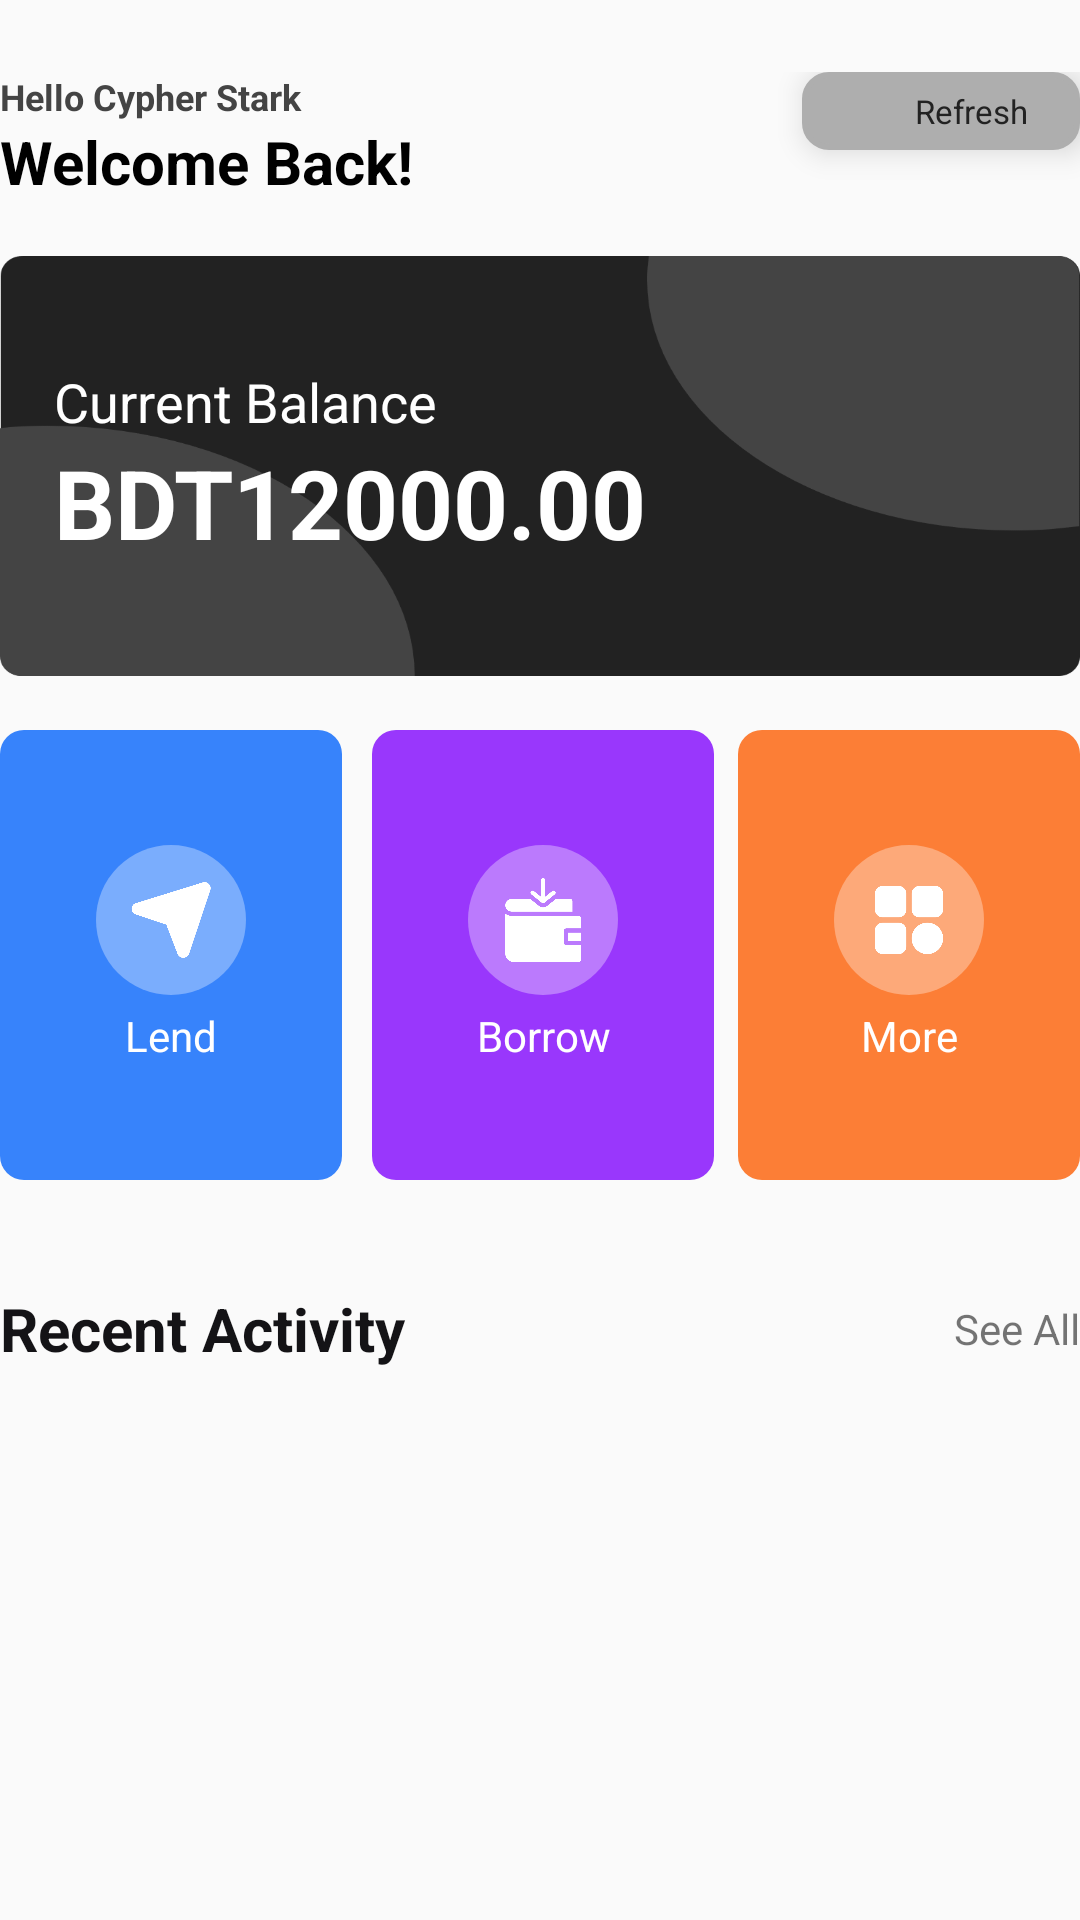

Produce the Android XML layout that renders to this screen, including the resource entries it uses.
<!-- AndroidManifest.xml: application theme Theme.AppCompat.Light.NoActionBar -->
<!-- res/layout/activity_main.xml -->
<?xml version="1.0" encoding="utf-8"?>
<ScrollView xmlns:android="http://schemas.android.com/apk/res/android"
    xmlns:app="http://schemas.android.com/apk/res-auto"
    xmlns:tools="http://schemas.android.com/tools"
    android:layout_width="match_parent"
    android:layout_height="match_parent"
    android:orientation="vertical"
    android:layout_marginHorizontal="24dp"
    android:layout_marginTop="0dp"
    android:layout_marginBottom="0dp"
    android:scrollbars="none"
    tools:context=".MainActivity">


    <LinearLayout
        android:layout_marginTop="24dp"
        android:layout_width="match_parent"
        android:layout_height="wrap_content"
        android:orientation="vertical">
        <LinearLayout

            android:weightSum="12"
            android:layout_width="match_parent"
            android:layout_height="wrap_content"
            android:orientation="horizontal">

            <LinearLayout
                android:layout_weight="7"
                android:layout_width="wrap_content"
                android:layout_height="wrap_content"
                android:orientation="vertical">

                <TextView
                    android:textStyle="bold"
                    android:textSize="12sp"
                    android:textColor="@color/gray"
                    android:id="@+id/userNameTV"
                    android:layout_width="match_parent"
                    android:layout_height="wrap_content"
                    android:text="Hello Cypher Stark" />

                <TextView
                    android:textColor="@color/black"
                    android:textSize="20sp"
                    android:textStyle="bold"
                    android:id="@+id/textView2"
                    android:layout_width="match_parent"
                    android:layout_height="wrap_content"
                    android:text="Welcome Back!" />
            </LinearLayout>

            <LinearLayout
                android:id="@+id/refreshBTNLL"
                android:layout_width="0dp"
                android:layout_height="wrap_content"
                android:layout_weight="5"
                android:elevation="6dp"
                android:paddingVertical="3dp"
                android:paddingHorizontal="5dp"
                android:background="@drawable/card_lift_bg"
                android:orientation="horizontal">

                <ImageView
                    android:layout_width="20dp"
                    android:layout_height="20dp"
                    android:layout_gravity="center"
                    app:srcCompat="@drawable/ic_restart"
                    app:tint="@color/gray" />

                <TextView
                    android:textSize="11sp"
                    android:layout_gravity="center"
                    android:textAlignment="center"
                    android:textColor="@color/black_2"
                    android:id="@+id/textView10"
                    android:layout_width="match_parent"
                    android:layout_height="wrap_content"
                    android:text="Refresh" />
            </LinearLayout>
        </LinearLayout>

        <LinearLayout
            android:paddingHorizontal="18dp"
            android:weightSum="12"
            android:elevation="6dp"
            android:layout_marginVertical="18dp"
            android:background="@drawable/cardbground"
            android:layout_width="match_parent"
            android:layout_height="140dp"
            android:orientation="horizontal">

            <LinearLayout
                android:layout_gravity="center_vertical"
                android:layout_weight="9"
                android:layout_width="wrap_content"
                android:layout_height="wrap_content"
                android:orientation="vertical">

                <TextView
                    android:textSize="18sp"
                    android:textColor="@color/white"
                    android:id="@+id/textView3"
                    android:layout_width="match_parent"
                    android:layout_height="wrap_content"
                    android:text="Current Balance" />

                <TextView
                    android:textStyle="bold"
                    android:textSize="32sp"
                    android:textColor="@color/white"
                    android:id="@+id/currentBalanceTV"
                    android:layout_width="match_parent"
                    android:layout_height="wrap_content"
                    android:text="BDT12000.00" />
            </LinearLayout>

            <ImageView
                android:layout_gravity="center"
                android:id="@+id/addMoneyBTNIV"
                android:layout_width="wrap_content"
                android:layout_height="match_parent"
                android:layout_weight="3"
                app:srcCompat="@drawable/ic_add"
                app:tint="@color/white" />
        </LinearLayout>


        


        <LinearLayout
            android:weightSum="12"
            android:layout_width="match_parent"
            android:layout_height="150dp"
            android:orientation="horizontal">

            <LinearLayout
                android:id="@+id/lendLL"
                android:background="@drawable/option_card_bg"
                android:backgroundTint="@color/blue"
                android:gravity="center"
                android:elevation="6dp"
                android:layout_marginRight="6dp"
                android:layout_weight="4"
                android:layout_width="0dp"
                android:layout_height="match_parent"
                android:orientation="vertical">

                <LinearLayout
                    android:background="@drawable/img_bg"
                    android:gravity="center"
                    android:orientation="horizontal"
                    android:layout_width="50dp"
                    android:layout_height="50dp">

                    <ImageView
                        android:layout_gravity="center"
                        android:id="@+id/lendMoneyIV"
                        android:layout_width="28dp"
                        android:layout_height="28dp"
                        app:srcCompat="@drawable/send" />
                </LinearLayout>

                <TextView
                    android:layout_marginTop="4dp"
                    android:textSize="14sp"
                    android:textColor="@color/white"
                    android:gravity="center"
                    android:id="@+id/textView5"
                    android:layout_width="match_parent"
                    android:layout_height="wrap_content"
                    android:text="Lend" />

            </LinearLayout>

            <LinearLayout
                android:id="@+id/borrowLL"
                android:background="@drawable/option_card_bg"
                android:backgroundTint="@color/violate"
                android:gravity="center"
                android:elevation="6dp"
                android:layout_marginHorizontal="4dp"
                android:layout_weight="4"
                android:layout_width="0dp"
                android:layout_height="match_parent"
                android:orientation="vertical">

                <LinearLayout
                    android:background="@drawable/img_bg"
                    android:gravity="center"
                    android:orientation="horizontal"
                    android:layout_width="50dp"
                    android:layout_height="50dp">

                    <ImageView
                        android:layout_gravity="center"
                        android:id="@+id/imageView6"
                        android:layout_width="28dp"
                        android:layout_height="28dp"
                        app:srcCompat="@drawable/receive" />
                </LinearLayout>

                <TextView
                    android:layout_marginTop="4dp"
                    android:textSize="14sp"
                    android:textColor="@color/white"
                    android:gravity="center"
                    android:id="@+id/textView7"
                    android:layout_width="match_parent"
                    android:layout_height="wrap_content"
                    android:text="Borrow" />

            </LinearLayout>

            <LinearLayout
                android:id="@+id/reportLL"
                android:background="@drawable/option_card_bg"
                android:backgroundTint="@color/orange"
                android:gravity="center"
                android:elevation="6dp"
                android:layout_marginLeft="4dp"
                android:layout_weight="4"
                android:layout_width="0dp"
                android:layout_height="match_parent"
                android:orientation="vertical">

                <LinearLayout
                    android:background="@drawable/img_bg"
                    android:gravity="center"
                    android:orientation="horizontal"
                    android:layout_width="50dp"
                    android:layout_height="50dp">

                    <ImageView
                        android:layout_gravity="center"
                        android:id="@+id/imageView8"
                        android:layout_width="28dp"
                        android:layout_height="28dp"
                        app:srcCompat="@drawable/more" />
                </LinearLayout>

                <TextView
                    android:layout_marginTop="4dp"
                    android:textSize="14sp"
                    android:textColor="@color/white"
                    android:gravity="center"
                    android:id="@+id/textView9"
                    android:layout_width="match_parent"
                    android:layout_height="wrap_content"
                    android:text="More" />

            </LinearLayout>

        </LinearLayout>



        <LinearLayout
            android:layout_marginVertical="18dp"
            android:layout_width="match_parent"
            android:layout_height="wrap_content"
            android:orientation="horizontal">

            <androidx.recyclerview.widget.RecyclerView

                android:id="@+id/idRVExpenseFields"
                android:layout_width="match_parent"
                android:layout_height="match_parent" />

        </LinearLayout>

        <LinearLayout

            android:layout_width="match_parent"
            android:layout_height="wrap_content"
            android:orientation="vertical">

            <LinearLayout
                android:layout_marginBottom="18dp"
                android:weightSum="2"
                android:layout_width="match_parent"
                android:layout_height="wrap_content"
                android:orientation="horizontal">

                <TextView
                    android:textSize="20sp"
                    android:textStyle="bold"
                    android:textColor="@color/black_1"
                    android:id="@+id/textView6"
                    android:layout_width="0dp"
                    android:layout_height="wrap_content"
                    android:layout_weight="1"
                    android:text="Recent Activity" />

                <TextView
                    android:gravity="center_vertical"
                    android:textAlignment="viewEnd"
                    android:id="@+id/seeAllBTN"
                    android:layout_width="0dp"
                    android:layout_height="match_parent"
                    android:layout_weight="1"
                    android:text="See All" />
            </LinearLayout>


            <androidx.recyclerview.widget.RecyclerView
                android:paddingRight="0dp"
                android:id="@+id/transactionRV"
                android:layout_width="match_parent"
                android:layout_height="260dp" />




        </LinearLayout>
    </LinearLayout>



</ScrollView>
<!-- resources referenced by this layout -->
<resources>
  <color name="black">#FF000000</color>
  <color name="black_1">#141316</color>
  <color name="black_2">#222222</color>
  <color name="blue">#3783FB</color>
  <color name="gray">#444444</color>
  <color name="orange">#FC7E36</color>
  <color name="violate">#9937FC</color>
  <color name="white">#FFFFFFFF</color>
  <!-- drawable card_lift_bg (drawable) -->
  <?xml version="1.0" encoding="utf-8"?>
  <selector xmlns:android="http://schemas.android.com/apk/res/android">
  <item>
      <shape android:shape="rectangle">
          <solid android:color="@color/bg_gray"></solid>
          <corners android:radius="8dp"></corners>
          <stroke android:width="2dp" android:color="@color/bg_gray"/>
      </shape>
  </item>
  </selector>
  <!-- drawable cardbground: png bitmap (drawable-v24, 9796 bytes) -->
  <!-- drawable img_bg (drawable) -->
  <?xml version="1.0" encoding="utf-8"?>
  <selector xmlns:android="http://schemas.android.com/apk/res/android">
  <item>
      <shape android:shape="oval">
          <solid android:color="@color/transparent_white"/>
      </shape>
  </item>
  </selector>
  <!-- drawable more: png bitmap (drawable-v24, 10507 bytes) -->
  <!-- drawable option_card_bg (drawable) -->
  <?xml version="1.0" encoding="utf-8"?>
  <selector xmlns:android="http://schemas.android.com/apk/res/android">
      <item>
          <shape android:shape="rectangle">
              <corners android:radius="8dp"/>
          </shape>
  
  
      </item>
  </selector>
  <!-- drawable receive: png bitmap (drawable-v24, 8303 bytes) -->
  <!-- drawable send: png bitmap (drawable-v24, 7783 bytes) -->
  <color name="bg_gray">#AEAEAE</color>
  <color name="transparent_white">#55FFFFFF</color>
</resources>
